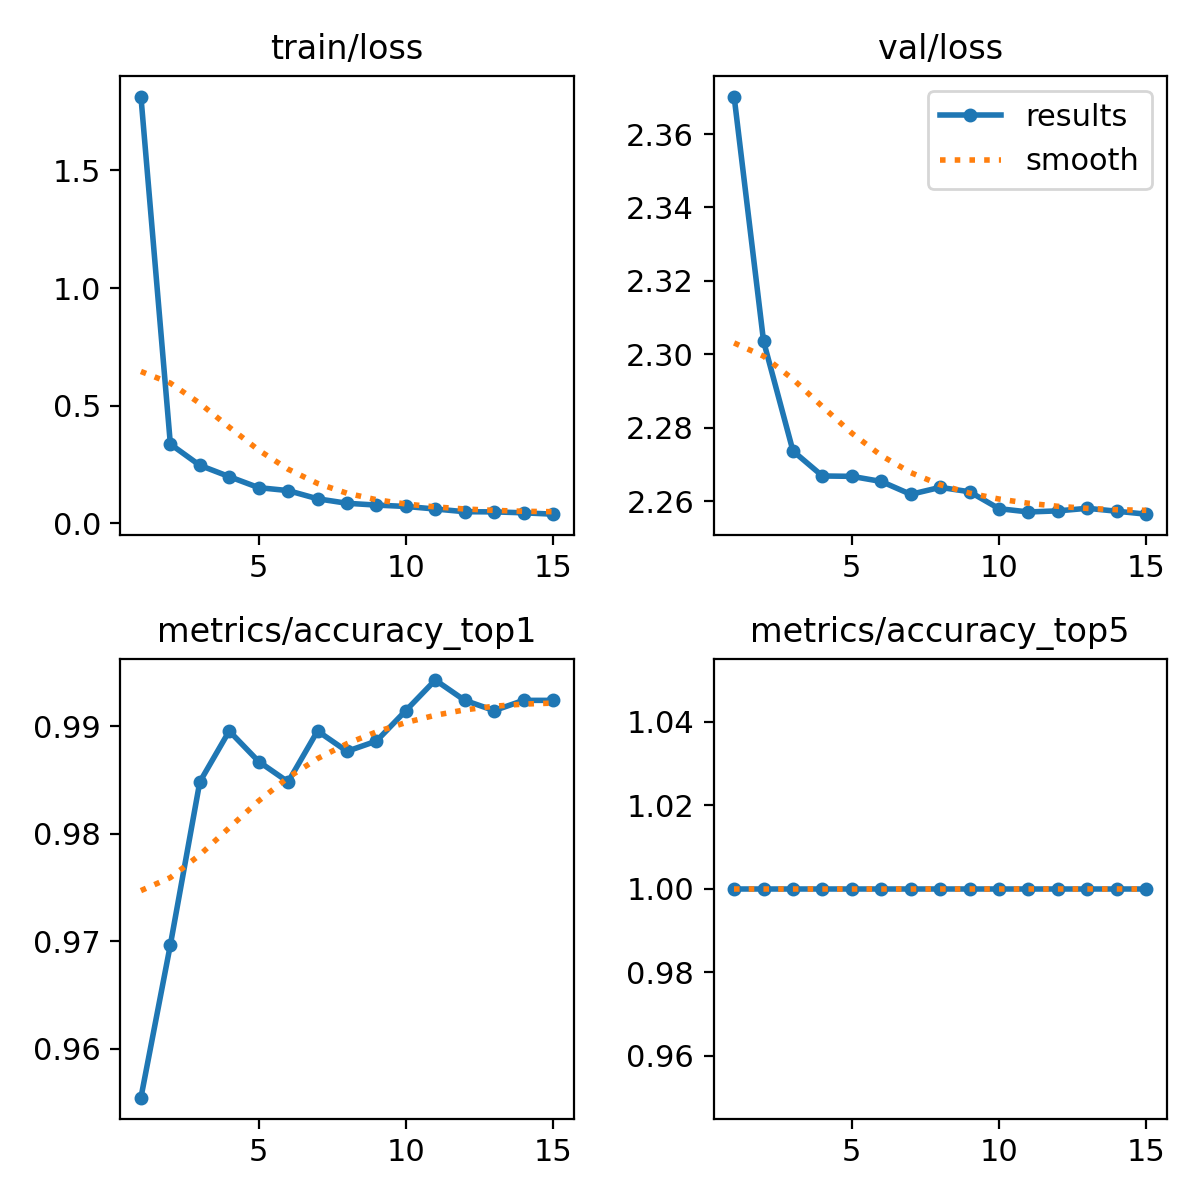

The table this chart was drawn from, first rows:
epoch, train/loss, metrics/accuracy_top1, metrics/accuracy_top5, val/loss, lr/pg0, lr/pg1, lr/pg2
1, 1.814, 0.9555, 1, 2.37, 0.0002377, 0.0002377, 0.0002377
2, 0.3367, 0.9697, 1, 2.304, 0.0004443, 0.0004443, 0.0004443
3, 0.2465, 0.9848, 1, 2.274, 0.0006195, 0.0006195, 0.0006195
4, 0.1984, 0.9896, 1, 2.267, 0.0005726, 0.0005726, 0.0005726
5, 0.1515, 0.9867, 1, 2.267, 0.0005255, 0.0005255, 0.0005255
6, 0.139, 0.9848, 1, 2.265, 0.0004784, 0.0004784, 0.0004784
7, 0.1042, 0.9896, 1, 2.262, 0.0004313, 0.0004313, 0.0004313
8, 0.0851, 0.9877, 1, 2.264, 0.0003841, 0.0003841, 0.0003841
9, 0.07736, 0.9886, 1, 2.263, 0.000337, 0.000337, 0.000337
10, 0.07156, 0.9915, 1, 2.258, 0.0002899, 0.0002899, 0.0002899
11, 0.06072, 0.9943, 1, 2.257, 0.0002428, 0.0002428, 0.0002428
12, 0.04921, 0.9924, 1, 2.257, 0.0001956, 0.0001956, 0.0001956
13, 0.04846, 0.9915, 1, 2.258, 0.0001485, 0.0001485, 0.0001485
14, 0.04455, 0.9924, 1, 2.257, 0.0001014, 0.0001014, 0.0001014
15, 0.03874, 0.9924, 1, 2.256, 5.4264e-05, 5.4264e-05, 5.4264e-05
